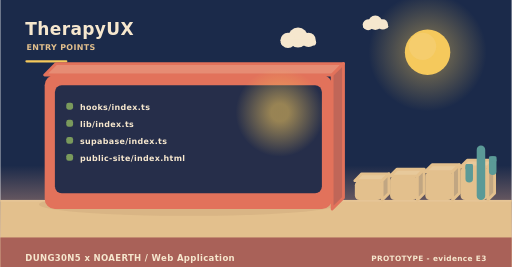
t = 0.00 s
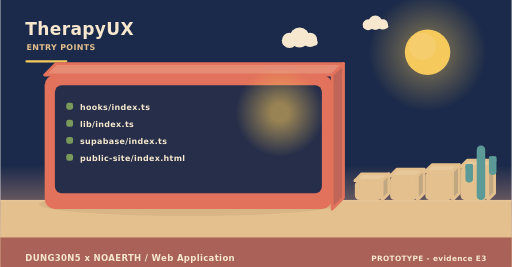
t = 2.00 s
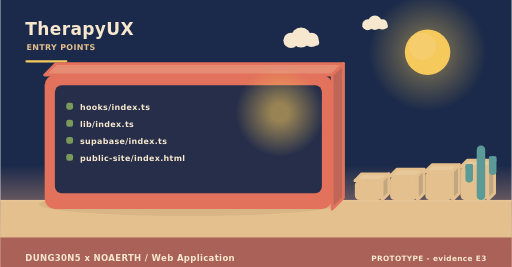
t = 4.00 s
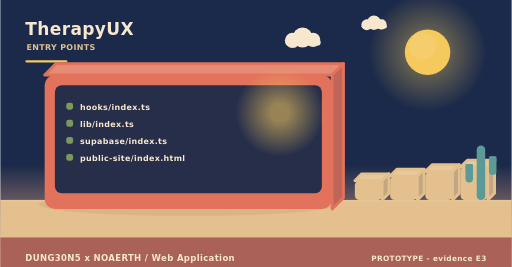
t = 6.00 s
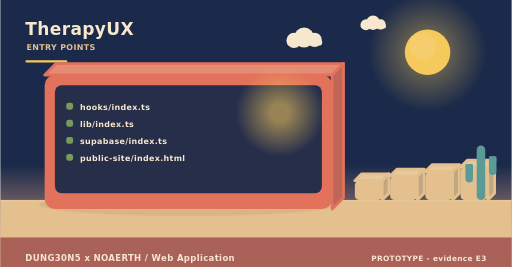
t = 8.00 s
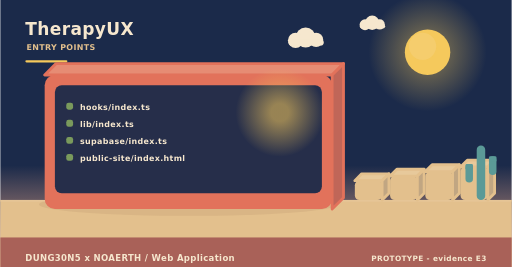
t = 10.00 s

The animated SVG that drew these frames (rendered in a browser with its animation timeline set to each time). Animation: 5 SMIL elements (animateTransform=5); frames cover the first 10.00 s, repeats indefinitely.

<svg xmlns="http://www.w3.org/2000/svg" width="900" height="470" viewBox="0 0 900 470" role="img" aria-label="TherapyUX - how it is operated"><linearGradient id="skyt" x1="0" y1="0" x2="0" y2="1"><stop offset="0" stop-color="#1b2a4a"/><stop offset="0.62" stop-color="#1b2a4a"/><stop offset="1" stop-color="#f3ad8a"/></linearGradient><rect width="900" height="470" fill="url(#skyt)"/><radialGradient id="sunt"><stop offset="0.35" stop-color="#f5c95c" stop-opacity="0.34"/><stop offset="1" stop-color="#f5c95c" stop-opacity="0"/></radialGradient><circle cx="752" cy="92" r="104" fill="url(#sunt)"/><circle cx="752" cy="92" r="40" fill="#f5c95c"/><circle cx="743.2" cy="81.6" r="24" fill="#f5d27e" opacity="0.5"/><g><circle cx="524" cy="66" r="17.64" fill="#f6e7ce"/><circle cx="506.36" cy="71.04" r="13.44" fill="#f6e7ce"/><circle cx="542.48" cy="70.2" r="12.6" fill="#f6e7ce"/><rect x="493.76" y="69.36" width="62.16" height="10.92" rx="5.46" fill="#f6e7ce"/><animateTransform attributeName="transform" type="translate" values="0 0;24 0;0 0" dur="36s" begin="0s" repeatCount="indefinite"/></g><g><circle cx="660" cy="40" r="12.6" fill="#f6e7ce"/><circle cx="647.4" cy="43.6" r="9.6" fill="#f6e7ce"/><circle cx="673.2" cy="43" r="9" fill="#f6e7ce"/><rect x="638.4" y="42.4" width="44.4" height="7.8" rx="3.9" fill="#f6e7ce"/><animateTransform attributeName="transform" type="translate" values="0 0;-18 0;0 0" dur="46s" begin="3s" repeatCount="indefinite"/></g><rect x="0" y="352" width="900" height="118" fill="#e3c08d"/><rect x="0" y="352" width="900" height="3" fill="#e6c596"/><text x="44" y="62" font-family="Verdana,DejaVu Sans,sans-serif" font-size="30" font-weight="700" letter-spacing="0.6" fill="#f6e7ce" text-anchor="start">TherapyUX</text><text x="46" y="88" font-family="Verdana,DejaVu Sans,sans-serif" font-size="14" font-weight="700" letter-spacing="0.6" fill="#e3c08d" text-anchor="start">ENTRY POINTS</text><rect x="44" y="106" width="74" height="4" rx="2" fill="#f5c95c"/><ellipse cx="331" cy="360" rx="263.2" ry="20" fill="rgba(138,90,68,0.11)"/><path d="M78,132 L584,132 L604,112 L98,112 Z" fill="#e68c74" stroke="#e2725b" stroke-width="5" stroke-linejoin="round"/><path d="M584,132 L604,112 L604,348 L584,368 Z" fill="#c06658" stroke="#e2725b" stroke-width="5" stroke-linejoin="round"/><rect x="78" y="132" width="506" height="236" rx="18" fill="#e2725b"/><rect x="96" y="150" width="470" height="190" rx="12" fill="#1b2a4a" opacity="0.94"/><radialGradient id="lamp21477"><stop offset="0.2" stop-color="#f5c95c" stop-opacity="0.55"/><stop offset="1" stop-color="#f5c95c" stop-opacity="0"/></radialGradient><circle cx="492" cy="198" r="78" fill="url(#lamp21477)"/><rect x="116" y="181" width="12" height="12" rx="4" fill="#7a9a5c"/><g><text x="140" y="194" font-family="Verdana,DejaVu Sans,sans-serif" font-size="14" font-weight="700" letter-spacing="0.6" fill="#f6e7ce" text-anchor="start">hooks/index.ts</text><animateTransform attributeName="transform" type="translate" values="0 10;0 0" dur="0.7s" begin="0.4s" fill="freeze"/></g><rect x="116" y="211" width="12" height="12" rx="4" fill="#7a9a5c"/><g><text x="140" y="224" font-family="Verdana,DejaVu Sans,sans-serif" font-size="14" font-weight="700" letter-spacing="0.6" fill="#f6e7ce" text-anchor="start">lib/index.ts</text><animateTransform attributeName="transform" type="translate" values="0 10;0 0" dur="0.7s" begin="0.7s" fill="freeze"/></g><rect x="116" y="241" width="12" height="12" rx="4" fill="#7a9a5c"/><g><text x="140" y="254" font-family="Verdana,DejaVu Sans,sans-serif" font-size="14" font-weight="700" letter-spacing="0.6" fill="#f6e7ce" text-anchor="start">supabase/index.ts</text><animateTransform attributeName="transform" type="translate" values="0 10;0 0" dur="0.7s" begin="1s" fill="freeze"/></g><rect x="116" y="271" width="12" height="12" rx="4" fill="#7a9a5c"/><text x="140" y="284" font-family="Verdana,DejaVu Sans,sans-serif" font-size="14" font-weight="700" letter-spacing="0.6" fill="#f6e7ce" text-anchor="start">public-site/index.html</text><path d="M624,318 L672,318 L684,306 L636,306 Z" fill="#e7c99b" stroke="#e3c08d" stroke-width="5" stroke-linejoin="round"/><path d="M672,318 L684,306 L684,340 L672,352 Z" fill="#c1a682" stroke="#e3c08d" stroke-width="5" stroke-linejoin="round"/><rect x="624" y="318" width="48" height="34" rx="8" fill="#e3c08d"/><path d="M686,310 L734,310 L746,298 L698,298 Z" fill="#e7c99b" stroke="#e3c08d" stroke-width="5" stroke-linejoin="round"/><path d="M734,310 L746,298 L746,340 L734,352 Z" fill="#c1a682" stroke="#e3c08d" stroke-width="5" stroke-linejoin="round"/><rect x="686" y="310" width="48" height="42" rx="8" fill="#e3c08d"/><path d="M748,302 L796,302 L808,290 L760,290 Z" fill="#e7c99b" stroke="#e3c08d" stroke-width="5" stroke-linejoin="round"/><path d="M796,302 L808,290 L808,340 L796,352 Z" fill="#c1a682" stroke="#e3c08d" stroke-width="5" stroke-linejoin="round"/><rect x="748" y="302" width="48" height="50" rx="8" fill="#e3c08d"/><path d="M810,294 L858,294 L870,282 L822,282 Z" fill="#e7c99b" stroke="#e3c08d" stroke-width="5" stroke-linejoin="round"/><path d="M858,294 L870,282 L870,340 L858,352 Z" fill="#c1a682" stroke="#e3c08d" stroke-width="5" stroke-linejoin="round"/><rect x="810" y="294" width="48" height="58" rx="8" fill="#e3c08d"/><rect x="838.52" y="256" width="14.96" height="96" rx="7.48" fill="#5b9a97"/><rect x="818.72" y="288.64" width="13.2" height="32.64" rx="6.6" fill="#5b9a97"/><rect x="818.72" y="288.64" width="13.2" height="9.6" rx="2.2" fill="#5b9a97"/><rect x="860.08" y="275.2" width="13.2" height="32.64" rx="6.6" fill="#5b9a97"/><rect x="860.08" y="275.2" width="13.2" height="9.6" rx="2.2" fill="#5b9a97"/><rect x="0" y="418" width="900" height="52" rx="0" fill="#a65c56" opacity="0.94"/><text x="44" y="460" font-family="Verdana,DejaVu Sans,sans-serif" font-size="15" font-weight="700" letter-spacing="0.6" fill="#f6e7ce" text-anchor="start">DUNG30N5 x NOAERTH  /  Web Application</text><text x="856" y="460" font-family="Verdana,DejaVu Sans,sans-serif" font-size="13" font-weight="700" letter-spacing="0.6" fill="#f6e7ce" text-anchor="end">PROTOTYPE  -  evidence E3</text></svg>
